14-way image classification set "training_data" from GitHub (KushagraB424/visual-product-search); label vocabulary: blouse, coat, dress, hoodie, jacket, jeans, pants, shirt, shorts, skirt, suit, sweater, t-shirt, tank top.

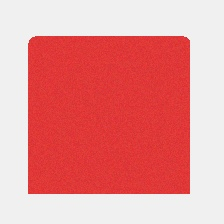
Label: t-shirt

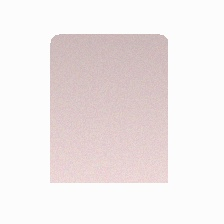
Label: shirt

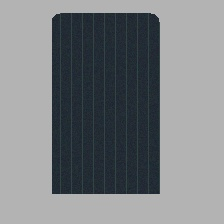
Label: suit

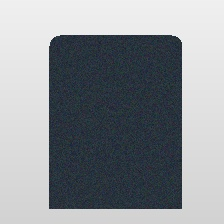
Label: jacket

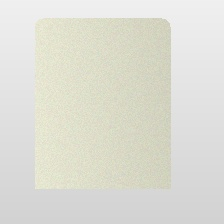
Label: blouse

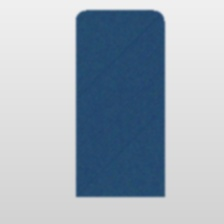
Label: jeans
